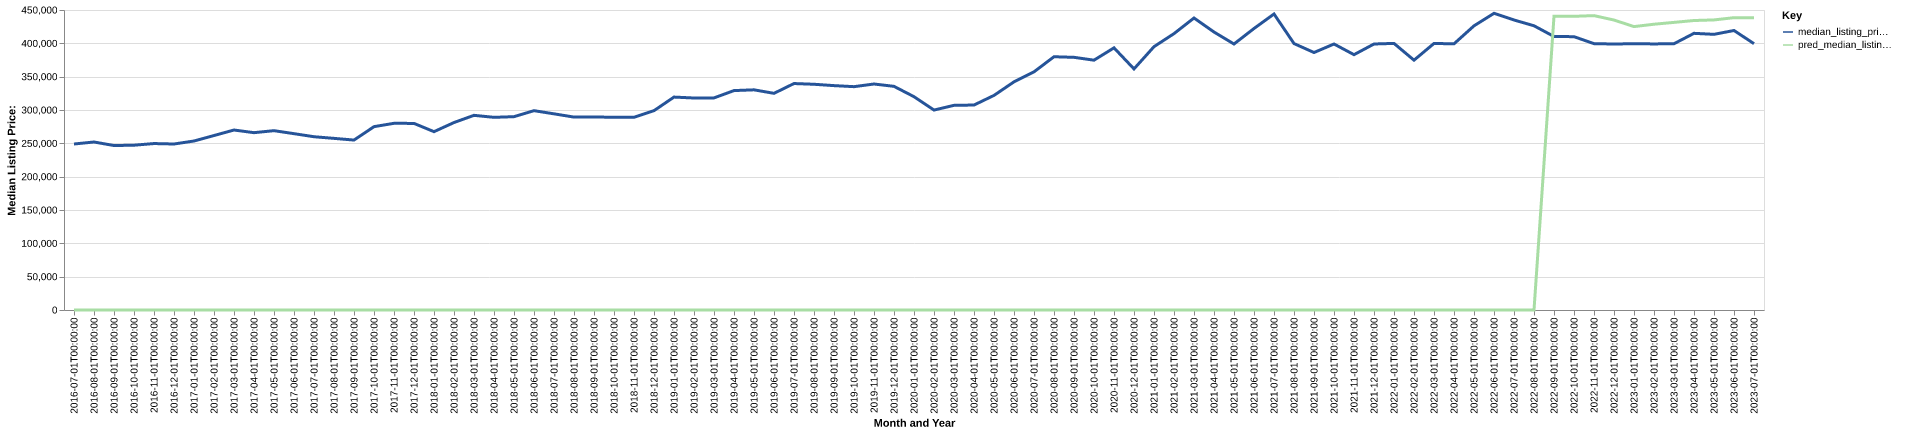

Source data for this figure (header and first rows):
date, time_idx, median_listing_price, thirty_year_interest_rate_five, month, county_name, active_listing_count, median_days_on_market, pred_median_listing_price, month_year
2016-07-01, 0, 249000, 3.72, 7, tehama, ca, 283.0, 73.0, 0, Jul-2016
2016-08-01, 1, 252000, 3.73, 8, tehama, ca, 281.0, 73.0, 0, Aug-2016
2016-09-01, 2, 246700, 3.66, 9, tehama, ca, 307.0, 66.0, 0, Sep-2016
2016-10-01, 3, 247200, 3.64, 10, tehama, ca, 287.0, 80.0, 0, Oct-2016
2016-11-01, 4, 249675, 3.66, 11, tehama, ca, 288.0, 81.0, 0, Nov-2016
2016-12-01, 5, 249000, 3.48, 12, tehama, ca, 249.0, 96.0, 0, Dec-2016
2017-01-01, 6, 253500, 3.45, 1, tehama, ca, 228.0, 97.0, 0, Jan-2017
2017-02-01, 7, 261700, 3.5, 2, tehama, ca, 221.0, 93.0, 0, Feb-2017
2017-03-01, 8, 269975, 3.52, 3, tehama, ca, 218.0, 76.0, 0, Mar-2017
2017-04-01, 9, 266000, 4.03, 4, tehama, ca, 222.0, 60.0, 0, Apr-2017
2017-05-01, 10, 269000, 4.32, 5, tehama, ca, 261.0, 45.0, 0, May-2017
2017-06-01, 11, 264500, 4.2, 6, tehama, ca, 282.0, 49.0, 0, Jun-2017
2017-07-01, 12, 259900, 4.19, 7, tehama, ca, 283.0, 58.0, 0, Jul-2017
2017-08-01, 13, 257450, 4.3, 8, tehama, ca, 294.0, 64.0, 0, Aug-2017
2017-09-01, 14, 254900, 4.1, 9, tehama, ca, 304.0, 62.0, 0, Sep-2017
2017-10-01, 15, 275000, 4.05, 10, tehama, ca, 291.0, 64.0, 0, Oct-2017
2017-11-01, 16, 280000, 3.94, 11, tehama, ca, 272.0, 75.0, 0, Nov-2017
2017-12-01, 17, 279900, 4.03, 12, tehama, ca, 237.0, 87.0, 0, Dec-2017
2018-01-01, 18, 267500, 3.93, 1, tehama, ca, 217.0, 91.0, 0, Jan-2018
2018-02-01, 19, 281200, 3.83, 2, tehama, ca, 218.0, 93.0, 0, Feb-2018
2018-03-01, 20, 292000, 3.94, 3, tehama, ca, 235.0, 66.0, 0, Mar-2018
2018-04-01, 21, 289000, 3.95, 4, tehama, ca, 274.0, 52.0, 0, Apr-2018
2018-05-01, 22, 290000, 3.99, 5, tehama, ca, 270.0, 59.0, 0, May-2018
2018-06-01, 23, 299000, 4.15, 6, tehama, ca, 270.0, 65.0, 0, Jun-2018
2018-07-01, 24, 294250, 4.4, 7, tehama, ca, 304.0, 59.0, 0, Jul-2018
2018-08-01, 25, 289375, 4.46, 8, tehama, ca, 330.0, 62.0, 0, Aug-2018
2018-09-01, 26, 289500, 4.58, 9, tehama, ca, 324.0, 67.0, 0, Sep-2018
2018-10-01, 27, 289125, 4.66, 10, tehama, ca, 329.0, 75.0, 0, Oct-2018
2018-11-01, 28, 289000, 4.62, 11, tehama, ca, 307.0, 77.0, 0, Nov-2018
2018-12-01, 29, 299000, 4.54, 12, tehama, ca, 252.0, 72.0, 0, Dec-2018
2019-01-01, 30, 319375, 4.6, 1, tehama, ca, 226.0, 66.0, 0, Jan-2019
2019-02-01, 31, 318000, 4.72, 2, tehama, ca, 223.0, 68.0, 0, Feb-2019
2019-03-01, 32, 318143, 4.9, 3, tehama, ca, 213.0, 64.0, 0, Mar-2019
2019-04-01, 33, 329125, 4.94, 4, tehama, ca, 211.0, 58.0, 0, Apr-2019
2019-05-01, 34, 330250, 4.75, 5, tehama, ca, 231.0, 50.0, 0, May-2019
2019-06-01, 35, 325000, 4.51, 6, tehama, ca, 244.0, 54.0, 0, Jun-2019
2019-07-01, 36, 339700, 4.41, 7, tehama, ca, 267.0, 61.0, 0, Jul-2019
2019-08-01, 37, 338600, 4.41, 8, tehama, ca, 275.0, 66.0, 0, Aug-2019
2019-09-01, 38, 336575, 4.2, 9, tehama, ca, 277.0, 65.0, 0, Sep-2019
2019-10-01, 39, 335000, 4.14, 10, tehama, ca, 276.0, 68.0, 0, Oct-2019
2019-11-01, 40, 339000, 3.84, 11, tehama, ca, 254.0, 85.0, 0, Nov-2019
2019-12-01, 41, 335475, 3.81, 12, tehama, ca, 238.0, 87.0, 0, Dec-2019
2020-01-01, 42, 319975, 3.75, 1, tehama, ca, 223.0, 94.0, 0, Jan-2020
2020-02-01, 43, 299900, 3.73, 2, tehama, ca, 223.0, 81.0, 0, Feb-2020
2020-03-01, 44, 307000, 3.78, 3, tehama, ca, 235.0, 60.0, 0, Mar-2020
2020-04-01, 45, 307450, 3.75, 4, tehama, ca, 220.0, 71.0, 0, Apr-2020
2020-05-01, 46, 321900, 3.74, 5, tehama, ca, 189.0, 72.0, 0, May-2020
2020-06-01, 47, 342250, 3.72, 6, tehama, ca, 170.0, 80.0, 0, Jun-2020
2020-07-01, 48, 357225, 3.49, 7, tehama, ca, 142.0, 71.0, 0, Jul-2020
2020-08-01, 49, 379900, 3.65, 8, tehama, ca, 141.0, 64.0, 0, Aug-2020
2020-09-01, 50, 379000, 3.33, 9, tehama, ca, 154.0, 47.0, 0, Sep-2020
2020-10-01, 51, 374750, 3.28, 10, tehama, ca, 160.0, 49.0, 0, Oct-2020
2020-11-01, 52, 393225, 3.21, 11, tehama, ca, 155.0, 57.0, 0, Nov-2020
2020-12-01, 53, 361625, 3.07, 12, tehama, ca, 153.0, 66.0, 0, Dec-2020
2021-01-01, 54, 395000, 2.99, 1, tehama, ca, 133.0, 69.0, 0, Jan-2021
2021-02-01, 55, 414563, 2.93, 2, tehama, ca, 108.0, 62.0, 0, Feb-2021
2021-03-01, 56, 438000, 2.88, 3, tehama, ca, 95.0, 61.0, 0, Mar-2021
2021-04-01, 57, 416975, 2.84, 4, tehama, ca, 114.0, 32.0, 0, Apr-2021
2021-05-01, 58, 399000, 2.71, 5, tehama, ca, 117.0, 37.0, 0, May-2021
2021-06-01, 59, 422250, 2.79, 6, tehama, ca, 104.0, 48.0, 0, Jun-2021
... 25 more rows
